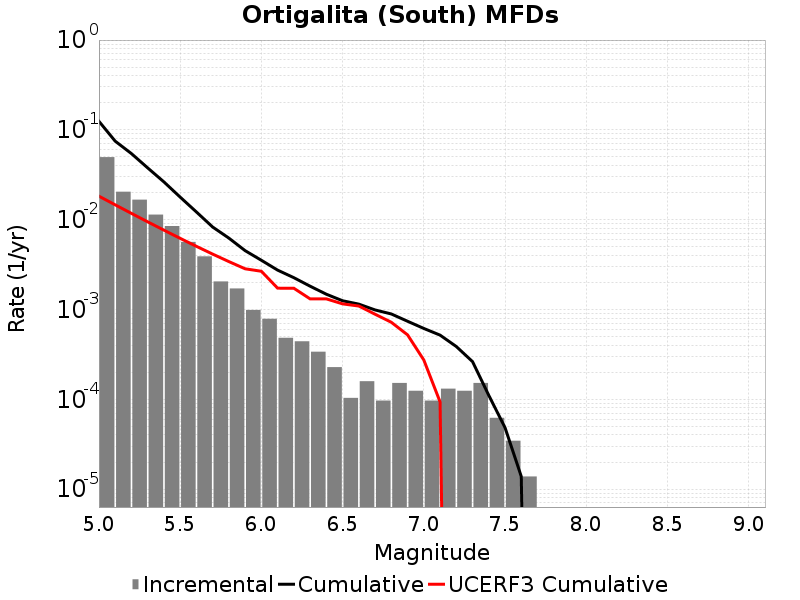

Source data for this figure (header and first rows):
Magnitude, Incremental Rate, Cumulative Rate, UCERF3 Cumulative Rate
5.05, 0.04969, 0.1246, 0.01826
5.15, 0.02047, 0.07489, 0.01463
5.25, 0.0167, 0.05442, 0.01175
5.35, 0.01139, 0.03772, 0.009461
5.45, 0.008492, 0.02633, 0.007642
5.55, 0.005652, 0.01784, 0.006197
5.65, 0.003904, 0.01219, 0.005049
5.75, 0.002052, 0.008284, 0.004138
5.85, 0.001714, 0.006232, 0.003414
5.95, 9.880299E-4, 0.004519, 0.002838
6.05, 7.876602E-4, 0.003531, 0.002664
6.15, 4.83651E-4, 0.002743, 0.001727
6.25, 4.421952E-4, 0.002259, 0.001723
6.35, 3.385557E-4, 0.001817, 0.001312
6.45, 2.280069E-4, 0.001479, 0.001312
6.55, 1.036395E-4, 0.001251, 0.001155
6.65, 1.589139E-4, 0.001147, 0.001092
6.75, 9.67302E-5, 9.880299E-4, 8.856149E-4
6.85, 1.5200459E-4, 8.912997E-4, 7.20101E-4
6.95, 1.243674E-4, 7.392951E-4, 5.2145496E-4
7.05, 9.67302E-5, 6.149277E-4, 2.73777E-4
7.15, 1.312767E-4, 5.181975E-4, 9.3633214E-5
7.25, 1.243674E-4, 3.869208E-4, 0.0
7.35, 1.5200459E-4, 2.625534E-4, 0.0
7.45, 6.21837E-5, 1.105488E-4, 0.0
7.55, 3.4546498E-5, 4.83651E-5, 0.0
7.65, 1.38186E-5, 1.38186E-5, 0.0
7.75, 0.0, 0.0, 0.0
7.85, 0.0, 0.0, 0.0
7.95, 0.0, 0.0, 0.0
8.05, 0.0, 0.0, 0.0
8.15, 0.0, 0.0, 0.0
8.25, 0.0, 0.0, 0.0
8.35, 0.0, 0.0, 0.0
8.45, 0.0, 0.0, 0.0
8.55, 0.0, 0.0, 0.0
8.65, 0.0, 0.0, 0.0
8.75, 0.0, 0.0, 0.0
8.85, 0.0, 0.0, 0.0
8.95, 0.0, 0.0, 0.0
9.05, 0.0, 0.0, 0.0
